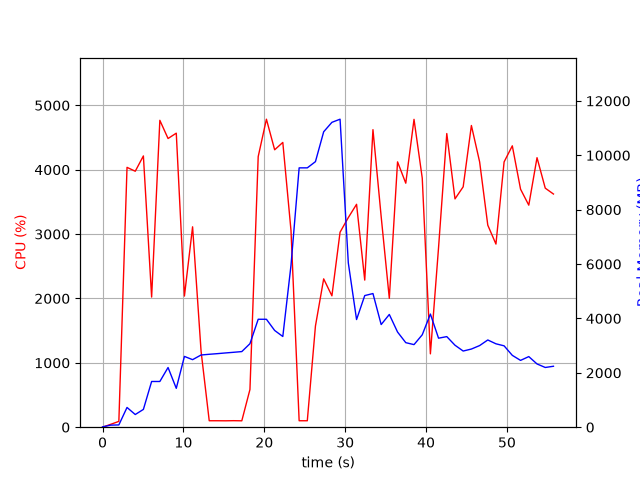

Data behind this chart, as committed beside it:
elapsed_time, nproc, cpu, mem_real, mem_virtual
4.76837158203125e-05, 1, 0.0, 11.75, 3187
1.008, 3, 44.7, 76.24, 391.4
2.017, 1, 90.2, 83.8, 629.4
3.026, 1, 4037, 726.1, 4900
4.044, 1, 3976, 466.4, 4916
5.05, 1, 4214, 654.5, 4936
6.069, 1, 2022, 1681, 6788
7.085, 1, 4767, 1681, 6788
8.1, 1, 4484, 2195, 8324
9.116, 1, 4568, 1429, 8324
10.12, 1, 2037, 2603, 10700
11.13, 1, 3113, 2484, 10700
12.18, 1, 1179, 2656, 10910
13.19, 1, 100.3, 2682, 10910
14.2, 1, 100.3, 2705, 10910
15.21, 1, 99.3, 2731, 10910
16.21, 1, 101.3, 2755, 10910
17.22, 1, 99.3, 2781, 10910
18.23, 1, 585.6, 3071, 10920
19.25, 1, 4203, 3969, 10920
20.26, 1, 4785, 3969, 10920
21.28, 1, 4310, 3558, 10920
22.29, 1, 4424, 3336, 11448
23.3, 1, 3055, 5955, 19427
24.31, 1, 100.3, 9538, 19427
25.32, 1, 100.1, 9538, 19427
26.32, 1, 1572, 9766, 19469
27.34, 1, 2304, 10865, 19500
28.36, 1, 2041, 11212, 25744
29.37, 1, 3029, 11327, 25965
30.39, 1, 3256, 6045, 26137
31.41, 1, 3462, 3959, 26222
32.42, 1, 2285, 4841, 26222
33.44, 1, 4622, 4915, 26222
34.45, 1, 3272, 3775, 26222
35.46, 1, 2002, 4147, 26222
36.48, 1, 4122, 3500, 26222
37.49, 1, 3791, 3109, 26303
38.51, 1, 4782, 3037, 26303
39.53, 1, 3869, 3399, 26303
40.54, 1, 1139, 4161, 26303
41.55, 1, 2788, 3274, 26303
42.56, 1, 4562, 3332, 26319
43.58, 1, 3547, 3015, 26319
44.59, 1, 3734, 2801, 26319
45.61, 1, 4687, 2875, 26319
46.63, 1, 4121, 3002, 26319
47.63, 1, 3138, 3208, 26319
48.64, 1, 2845, 3067, 26319
49.65, 1, 4121, 2993, 26319
50.67, 1, 4371, 2642, 26327
51.69, 1, 3697, 2457, 26327
52.7, 1, 3449, 2597, 26359
53.72, 1, 4187, 2326, 26359
54.74, 1, 3713, 2197, 26359
55.75, 1, 3622, 2241, 26359
